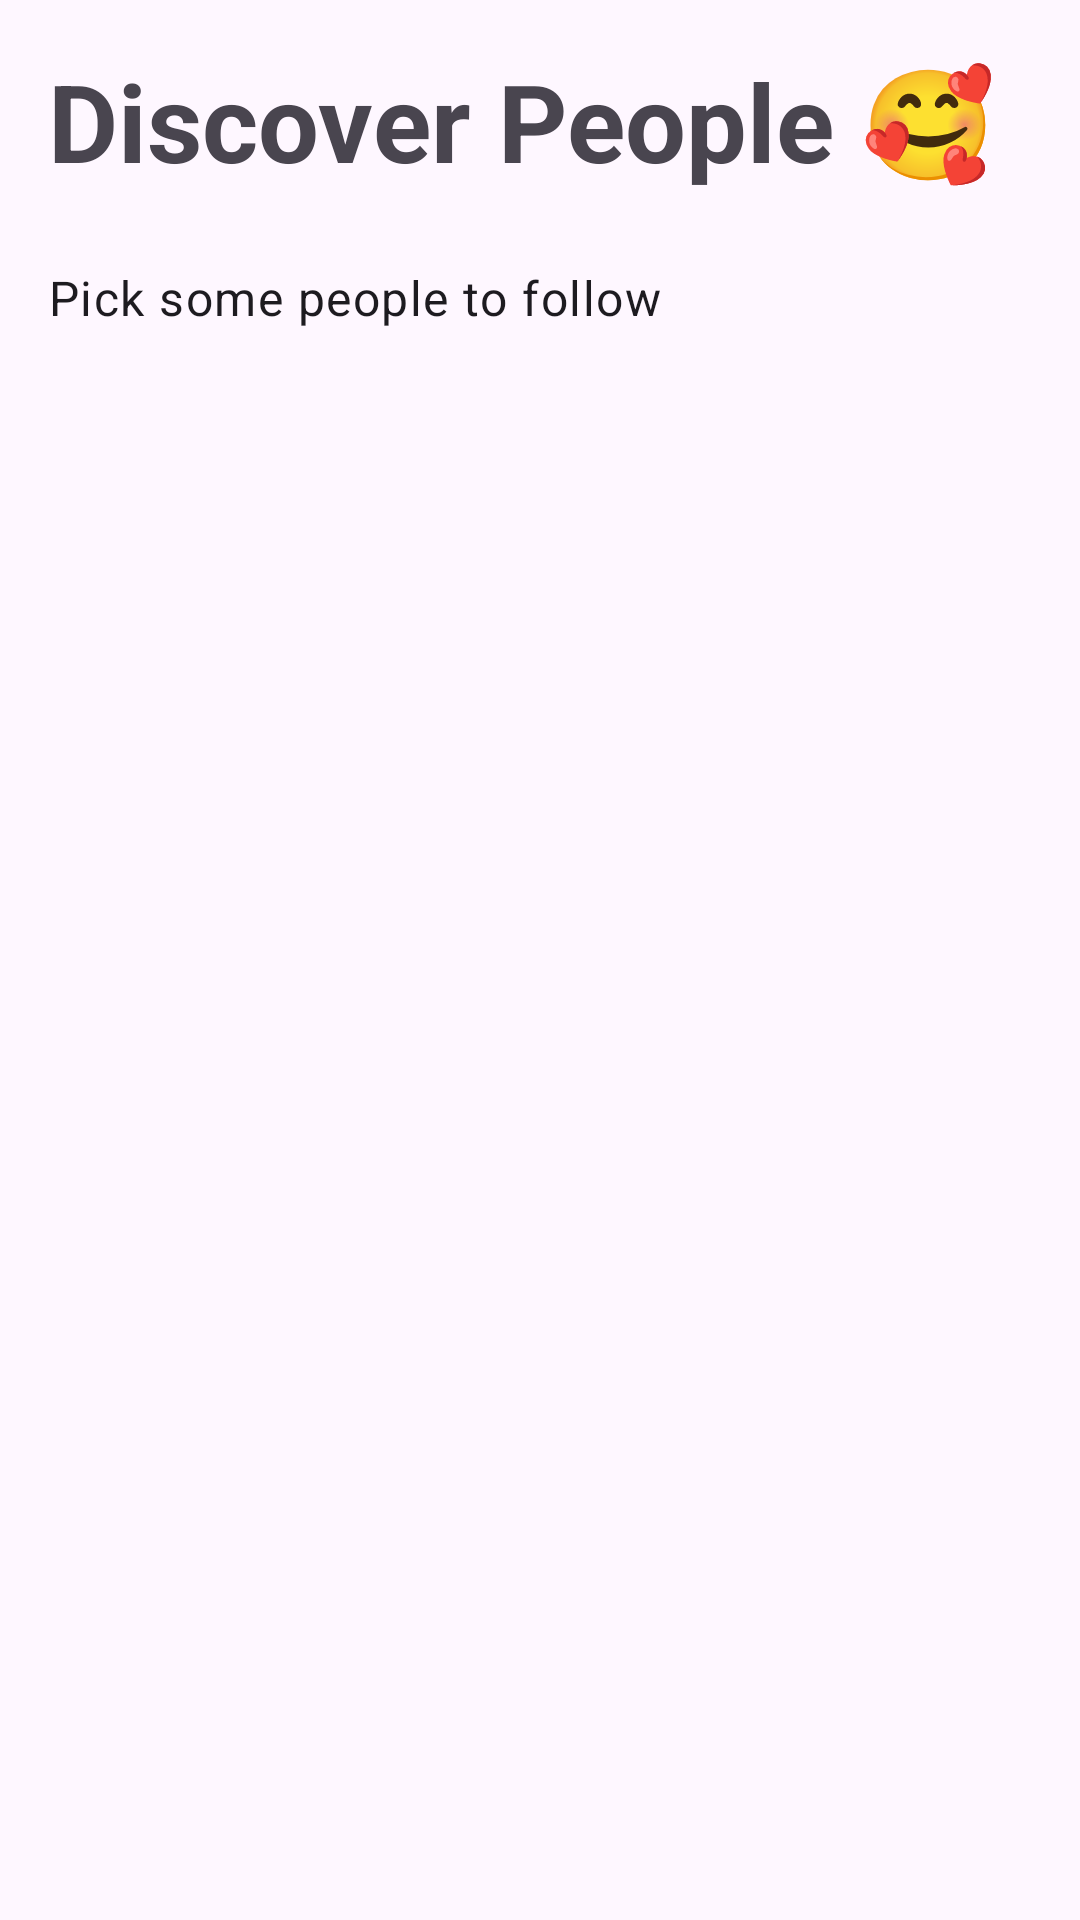

Reconstruct the res/layout file that produces this screen, plus the resources it refers to.
<!-- AndroidManifest.xml: application theme Theme.Articlo -->
<!-- res/layout/fragment_discover_people.xml -->
<?xml version="1.0" encoding="utf-8"?>
<layout xmlns:android="http://schemas.android.com/apk/res/android"
    xmlns:tools="http://schemas.android.com/tools"
    xmlns:app="http://schemas.android.com/apk/res-auto">

    <data>

    </data>

    <androidx.constraintlayout.widget.ConstraintLayout
        android:layout_width="match_parent"
        android:layout_height="match_parent"
        tools:context=".ui.create_account.view.DiscoverPeopleFragment">

        <TextView
            android:id="@+id/tv_discover_people"
            android:layout_width="0dp"
            android:layout_height="wrap_content"
            android:text="@string/discover_people"
            android:layout_marginTop="16dp"
            android:layout_marginHorizontal="16dp"
            style="@style/TextAppearance.Material3.DisplaySmall"
            android:textStyle="bold"
            app:layout_constraintEnd_toEndOf="parent"
            app:layout_constraintHorizontal_bias="0.0"
            app:layout_constraintStart_toStartOf="parent"
            app:layout_constraintTop_toTopOf="parent" />

        <TextView
            android:id="@+id/tv_pick_some_people_to_follow"
            style="@style/TextAppearance.Material3.BodyLarge"
            android:layout_width="0dp"
            android:layout_height="wrap_content"
            android:layout_marginTop="24dp"
            android:text="@string/pick_some_people_to_follow"
            app:layout_constraintEnd_toEndOf="@+id/tv_discover_people"
            app:layout_constraintStart_toStartOf="@+id/tv_discover_people"
            app:layout_constraintTop_toBottomOf="@+id/tv_discover_people" />

        <androidx.recyclerview.widget.RecyclerView
            android:id="@+id/rv_users"
            android:layout_width="match_parent"
            android:layout_height="0dp"
            android:layout_marginTop="16dp"
            app:layout_constraintBottom_toBottomOf="parent"
            app:layout_constraintEnd_toEndOf="parent"
            app:layout_constraintStart_toStartOf="parent"
            app:layout_constraintTop_toBottomOf="@+id/tv_pick_some_people_to_follow"
            tools:listitem="@layout/item_user_following_card" />
    </androidx.constraintlayout.widget.ConstraintLayout>
</layout>
<!-- res/layout/item_user_following_card.xml (included above) -->
<?xml version="1.0" encoding="utf-8"?>
<layout xmlns:tools="http://schemas.android.com/tools"
    xmlns:app="http://schemas.android.com/apk/res-auto"
    xmlns:android="http://schemas.android.com/apk/res/android">

    <data>

    </data>

    <androidx.constraintlayout.widget.ConstraintLayout
        android:layout_width="match_parent"
        android:layout_height="wrap_content">

        <com.google.android.material.card.MaterialCardView
            android:id="@+id/cv_user_image"
            android:layout_width="@dimen/_55sdp"
            android:layout_height="@dimen/_55sdp"
            android:layout_marginStart="16dp"
            android:layout_marginTop="16dp"
            android:layout_marginBottom="16dp"
            app:cardCornerRadius="100dp"
            app:layout_constraintBottom_toBottomOf="parent"
            app:layout_constraintStart_toStartOf="parent"
            app:layout_constraintTop_toTopOf="parent"
            app:strokeWidth="0dp">


            <ImageView
                android:id="@+id/iv_user_image"
                android:layout_width="match_parent"
                android:layout_height="match_parent"
                android:contentDescription="@string/user_image"
                tools:srcCompat="@tools:sample/avatars" />
        </com.google.android.material.card.MaterialCardView>

        <Button
            android:id="@+id/btn_follow"
            android:layout_width="wrap_content"
            android:layout_height="wrap_content"
            android:layout_marginEnd="16dp"
            android:text="@string/follow"
            android:textSize="12sp"
            app:layout_constraintBottom_toBottomOf="parent"
            app:layout_constraintEnd_toEndOf="parent"
            app:layout_constraintTop_toTopOf="parent" />

        <TextView
            android:id="@+id/tv_full_name"
            style="@style/TextAppearance.Material3.TitleLarge"
            android:layout_width="0dp"
            android:layout_height="wrap_content"
            android:layout_marginStart="16dp"
            android:layout_marginTop="8dp"
            android:layout_marginEnd="16dp"
            android:maxLines="1"
            android:textStyle="bold"
            app:layout_constraintEnd_toStartOf="@+id/btn_follow"
            app:layout_constraintStart_toEndOf="@+id/cv_user_image"
            app:layout_constraintTop_toTopOf="@+id/cv_user_image"
            tools:text="Ahmed Badr" />

        <TextView
            android:id="@+id/tv_username"
            android:layout_width="0dp"
            android:layout_height="wrap_content"
            android:layout_marginStart="16dp"
            android:layout_marginEnd="16dp"
            android:layout_marginBottom="8dp"
            tools:text="ahmed_badr"
            style="@style/TextAppearance.Material3.BodyLarge"
            app:layout_constraintBottom_toBottomOf="@+id/cv_user_image"
            app:layout_constraintEnd_toStartOf="@+id/btn_follow"
            app:layout_constraintStart_toEndOf="@+id/cv_user_image" />
    </androidx.constraintlayout.widget.ConstraintLayout>
</layout>
<!-- resources referenced by this layout -->
<resources>
  <string name="discover_people">Discover People 🥰</string>
  <string name="follow">Follow</string>
  <string name="pick_some_people_to_follow">Pick some people to follow</string>
  <string name="user_image">User image</string>
  <style name="Theme.Articlo" parent="Base.Theme.Articlo" />
  <style name="Base.Theme.Articlo" parent="Theme.Material3.DayNight.NoActionBar">
          <item name="colorPrimary">@color/brown</item>
          <item name="colorOnPrimary">@color/white</item>
          <item name="colorPrimaryContainer">@color/white</item>
          <item name="colorOnPrimaryContainer">@color/brown</item>
          <item name="colorSurface">@color/white</item>
          <item name="backgroundColor">@color/white</item>
          <item name="android:statusBarColor">@color/white</item>
          <item name="android:windowLightStatusBar">true</item>
      </style>
  <color name="brown">#FFA85848</color>
  <color name="white">#FFFFFFFF</color>
</resources>
